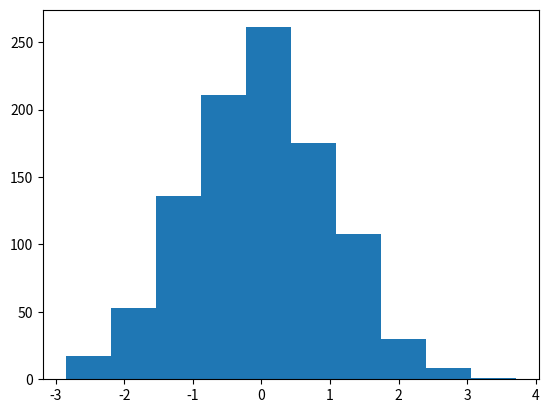

The script that saved this image:
import matplotlib.pyplot as plt
import numpy as np

x = np.random.randn(1000)
plt.hist(x)
plt.show()